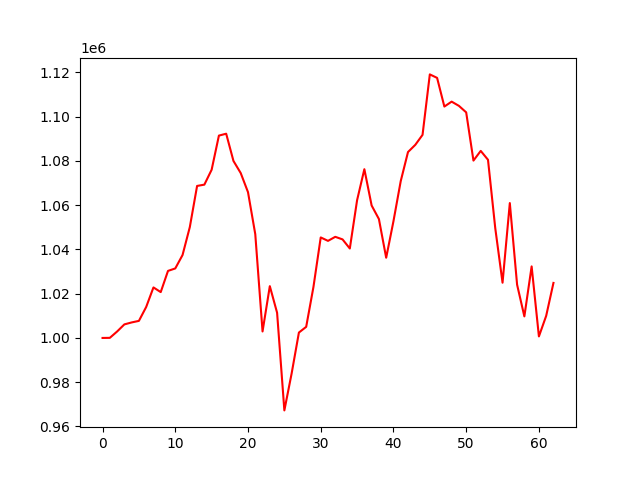

Source data for this figure (header and first rows):
, 0
0, 1000000
1, 1000043
2, 1002903
3, 1006122
4, 1007004
5, 1007713
6, 1013989
7, 1022823
8, 1020706
9, 1030292
10, 1031399
11, 1037457
12, 1050088
13, 1068669
14, 1069262
15, 1075986
16, 1091411
17, 1092269
18, 1079967
19, 1074479
20, 1065853
21, 1046880
22, 1002930
23, 1023401
24, 1011391
25, 967269
26, 983963
27, 1002439
28, 1005014
29, 1023054
30, 1045410
31, 1043854
32, 1045685
33, 1044521
34, 1040406
35, 1062227
36, 1076238
37, 1059829
38, 1053718
39, 1036237
40, 1052723
41, 1070848
42, 1083989
43, 1087230
44, 1091753
45, 1119061
46, 1117494
47, 1104538
48, 1106757
49, 1104853
50, 1101911
51, 1080126
52, 1084505
53, 1080486
54, 1049535
55, 1024953
56, 1060937
57, 1024074
58, 1009733
59, 1032321
... 3 more rows
